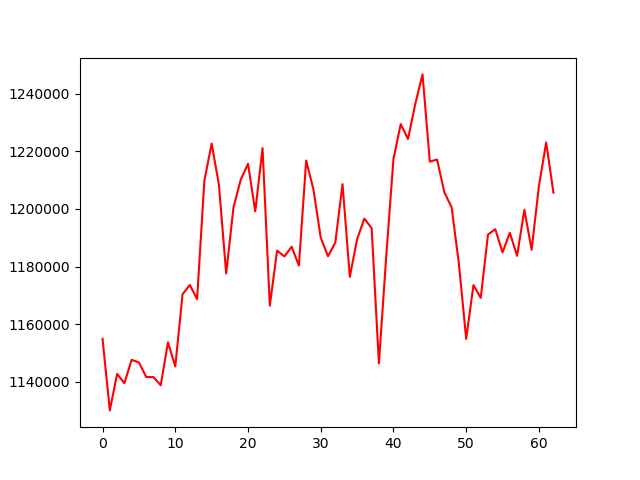

The data file committed next to this chart (first rows):
, 0
0, 1154939
1, 1130137
2, 1142770
3, 1139559
4, 1147672
5, 1146786
6, 1141720
7, 1141693
8, 1138833
9, 1153723
10, 1145364
11, 1170395
12, 1173651
13, 1168711
14, 1209764
15, 1222689
16, 1208408
17, 1177617
18, 1200463
19, 1210128
20, 1215665
21, 1199152
22, 1221108
23, 1166466
24, 1185542
25, 1183527
26, 1186888
27, 1180375
28, 1216766
29, 1206760
30, 1190032
31, 1183600
32, 1188271
33, 1208575
34, 1176432
35, 1189500
36, 1196660
37, 1193322
38, 1146424
39, 1183334
40, 1217284
41, 1229410
42, 1224258
43, 1236414
44, 1246652
45, 1216403
46, 1217133
47, 1205750
48, 1200567
49, 1180902
50, 1154927
51, 1173580
52, 1169184
53, 1191118
54, 1192960
55, 1184924
56, 1191739
57, 1183726
58, 1199694
59, 1185828
... 3 more rows
